Run: headless pygame with SDL's dummy video driver; simulated clock (each Clock.tick advances the game by its frame time, no real sleeping); random seed 0; keys injected as events and as key.get_pressed() state; no mouse input.
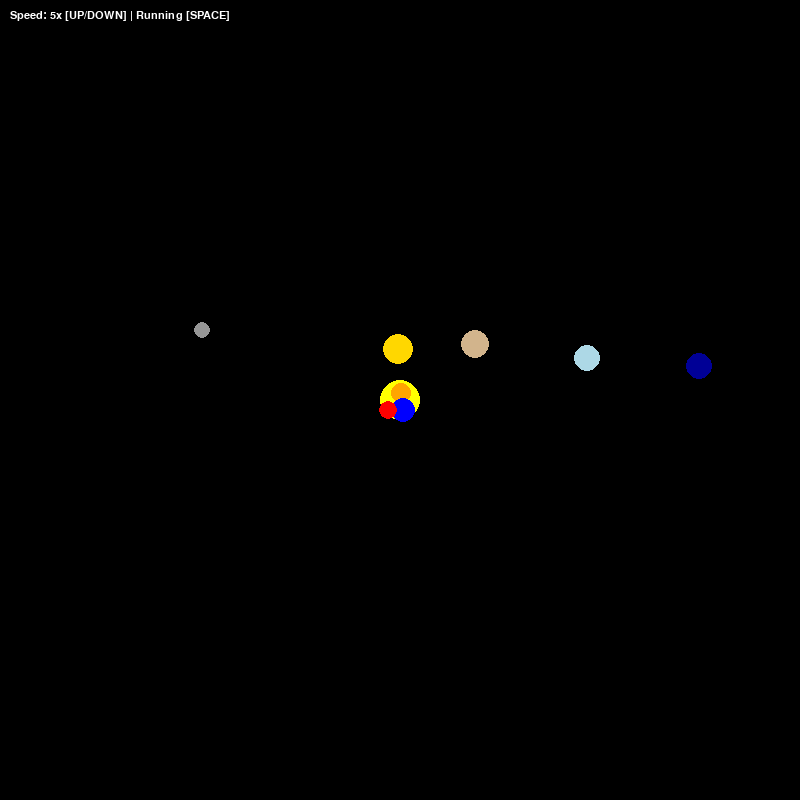
Frame 1 of 4 · flips 1–60 · no input
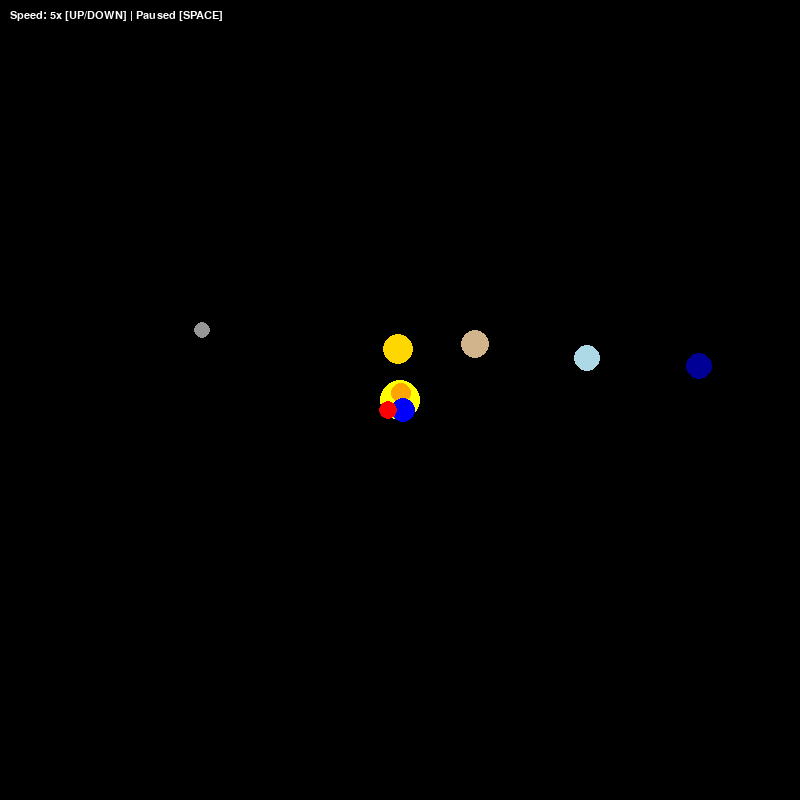
Frame 2 of 4 · flips 61–180 · tapped SPACE, RETURN · held RIGHT (→), D
Frame 3 of 4 · flips 181–300 · held DOWN (↓), S · screen unchanged from frame 2, image omitted
Frame 4 of 4 · flips 301–420 · held LEFT (←), A, UP (↑), W · screen unchanged from frame 3, image omitted

The pygame program that drew these frames:

import math
import pygame
import sys

class Body:
    def __init__(self, name, mass, x, y, vx, vy, color, radius):
        self.name = name
        self.mass = mass
        self.x = x
        self.y = y
        self.vx = vx
        self.vy = vy
        self.ax = 0.0
        self.ay = 0.0
        self.color = color
        self.radius = radius

    def update_velocity(self, dt):
        self.vx += self.ax * dt
        self.vy += self.ay * dt

    def update_position(self, dt):
        self.x += self.vx * dt
        self.y += self.vy * dt

# Constants
G = 4 * math.pi**2  # AU³/(Msun yr²)
SCALE = 10  # pixels per AU
WIDTH, HEIGHT = 800, 800
CENTER = (WIDTH//2, HEIGHT//2)

# Initialize Pygame
pygame.init()
screen = pygame.display.set_mode((WIDTH, HEIGHT))
pygame.display.set_caption("Solar System Simulation")
clock = pygame.time.Clock()
font = pygame.font.SysFont('Arial', 16)

# Create celestial bodies with realistic colors and relative sizes
sun = Body("Sun", 1.0, 0.0, 0.0, 0.0, 0.0, (255, 255, 0), 20)

planets_data = [
    ("Mercury", 1.65e-7, 0.387, (150, 150, 150), 8),
    ("Venus", 2.45e-6, 0.723, (255, 165, 0), 10),
    ("Earth", 3.0e-6, 1.0, (0, 0, 255), 12),
    ("Mars", 3.3e-7, 1.524, (255, 0, 0), 9),
    ("Jupiter", 9.5e-4, 5.2, (255, 215, 0), 15),
    ("Saturn", 2.75e-4, 9.5, (210, 180, 140), 14),
    ("Uranus", 4.4e-5, 19.2, (173, 216, 230), 13),
    ("Neptune", 5.15e-5, 30.1, (0, 0, 150), 13)
]

bodies = [sun]
for name, mass, r, color, size in planets_data:
    vy = 2 * math.pi / math.sqrt(r)
    bodies.append(Body(name, mass, r, 0.0, 0.0, vy, color, size))

# Adjust Sun's velocity to maintain system momentum
total_px = sum(p.mass * p.vx for p in bodies if p != sun)
total_py = sum(p.mass * p.vy for p in bodies if p != sun)
sun.vy = -total_py / sun.mass

def compute_accelerations(bodies):
    for body in bodies:
        body.ax = 0.0
        body.ay = 0.0
        
    for i in range(len(bodies)):
        body_i = bodies[i]
        for j in range(len(bodies)):
            if i == j:
                continue
            body_j = bodies[j]
            dx = body_j.x - body_i.x
            dy = body_j.y - body_i.y
            r = math.hypot(dx, dy)
            if r == 0:
                continue
            factor = G * body_j.mass / r**3
            body_i.ax += factor * dx
            body_i.ay += factor * dy

# Simulation parameters
dt = 0.01  # Time step in years
speed_factor = 5  # Speed multiplier
paused = False

running = True
while running:
    for event in pygame.event.get():
        if event.type == pygame.QUIT:
            running = False
        if event.type == pygame.KEYDOWN:
            if event.key == pygame.K_SPACE:
                paused = not paused
            if event.key == pygame.K_q:
                running = False

    screen.fill((0, 0, 0))

    if not paused:
        compute_accelerations(bodies)
        for body in bodies:
            body.update_velocity(dt * speed_factor)
            body.update_position(dt * speed_factor)

    # Draw orbits and bodies
    for body in bodies:
        if body != sun:
            # Convert AU to screen coordinates
            x = int(body.x * SCALE) + CENTER[0]
            y = -int(body.y * SCALE) + CENTER[1]  # Invert y-axis
            pygame.draw.circle(screen, (50, 50, 50), (x, y), int(body.radius/2), 1)
            
        # Draw body
        x = int(body.x * SCALE) + CENTER[0]
        y = -int(body.y * SCALE) + CENTER[1]
        pygame.draw.circle(screen, body.color, (x, y), body.radius)

    # Draw UI
    status_text = font.render(f"Speed: {speed_factor}x [UP/DOWN] | {'Paused' if paused else 'Running'} [SPACE]", 
                            True, (255, 255, 255))
    screen.blit(status_text, (10, 10))
    
    pygame.display.flip()
    clock.tick(60)

pygame.quit()
sys.exit()
